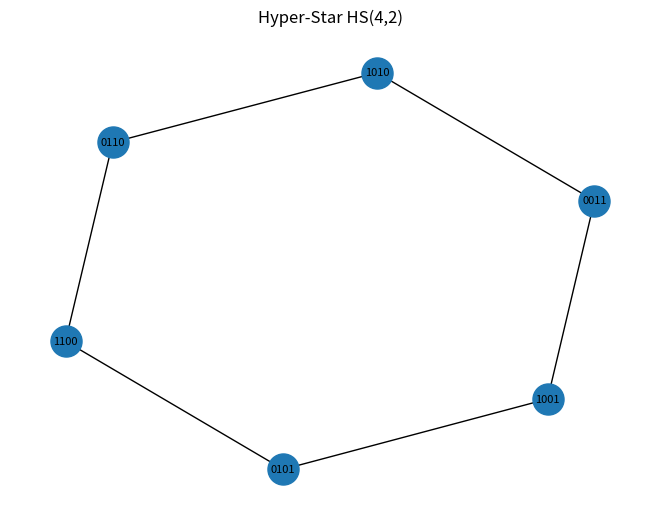
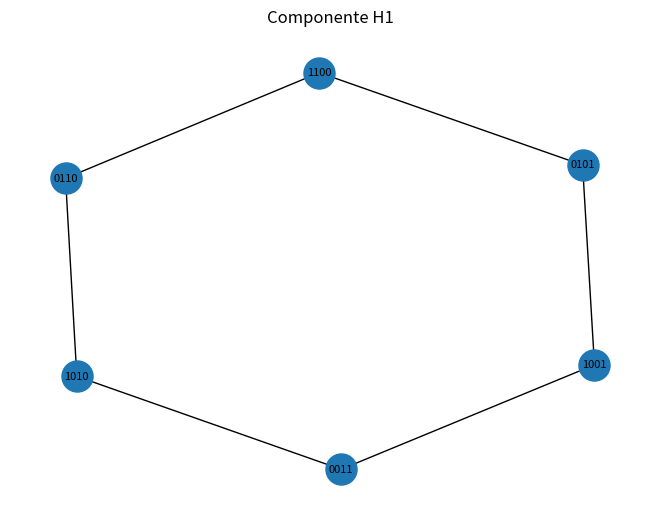

The script that saved these images, in order:
import itertools
import networkx as nx
import matplotlib.pyplot as plt


# =====================================================
# Construção da Hyper-Star HS(n, k)
# =====================================================

def generate_hyperstar(n, k):

    G = nx.Graph()

    # gera todos os vértices com exatamente k bits 1
    vertices = []
    for bits in itertools.product([0, 1], repeat=n):
        if sum(bits) == k:
            vertices.append(bits)

    # adiciona vértices
    for v in vertices:
        G.add_node(v)

    # adiciona arestas (troca posição 0 com i)
    for v in vertices:
        for i in range(1, n):
            if v[0] != v[i]:
                new_v = list(v)
                new_v[0], new_v[i] = new_v[i], new_v[0]
                new_v = tuple(new_v)

                if new_v in G:
                    G.add_edge(v, new_v)

    return G


# =====================================================
# Algorithm 1 – DecompositionHyperStar
# =====================================================

def decomposition_hyperstar(H):

    G = H.copy()
    components = []

    while len(G.nodes) > 0:

        # δ(G) = grau mínimo
        min_degree = min(dict(G.degree()).values())

        # escolhe vértice com grau mínimo
        for v in G.nodes:
            if G.degree(v) == min_degree:
                start = v
                break

        # encontra conjunto S conectado com grau mínimo
        S = set()
        stack = [start]

        while stack:
            node = stack.pop()
            if node not in S and G.degree(node) == min_degree:
                S.add(node)
                for neighbor in G.neighbors(node):
                    if G.degree(neighbor) == min_degree:
                        stack.append(neighbor)

        # Hi = fecho de S (subgrafo induzido)
        Hi = G.subgraph(S).copy()
        components.append(Hi)

        # remove S do grafo
        G.remove_nodes_from(S)

    return components


# =====================================================
# Plotagem
# =====================================================

def plot_graph(G, title="Graph"):

    pos = nx.spring_layout(G)

    plt.figure()
    nx.draw(
        G,
        pos,
        with_labels=False,
        node_size=500,
    )

    labels = {v: ''.join(map(str, v)) for v in G.nodes}
    nx.draw_networkx_labels(G, pos, labels, font_size=8)

    plt.title(title)
    plt.show()


# =====================================================
# TESTE
# =====================================================

if __name__ == "__main__":

    n = 4
    k = 2

    print(f"Gerando Hyper-Star HS({n},{k})")

    H = generate_hyperstar(n, k)

    print("Plotando Hyper-Star original...")
    plot_graph(H, "Hyper-Star HS(4,2)")

    print("Executando DecompositionHyperStar...")
    components = decomposition_hyperstar(H)

    print(f"Número de componentes encontrados: {len(components)}")

    for i, comp in enumerate(components):
        plot_graph(comp, f"Componente H{i+1}")
